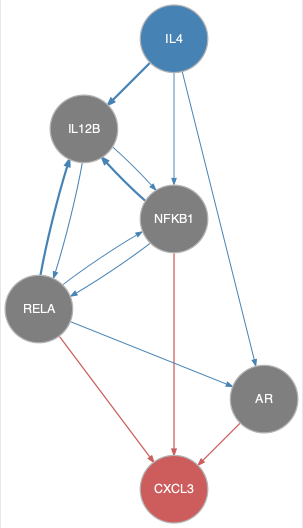

The table this chart was drawn from, first rows:
from	to
IL12B	NFKB1
IL12B	RELA
IL4	AR
IL4	IL12B
IL4	NFKB1
NFKB1	IL12B
NFKB1	RELA
RELA	AR
RELA	IL12B
RELA	NFKB1
AR	CXCL3
NFKB1	CXCL3
RELA	CXCL3
